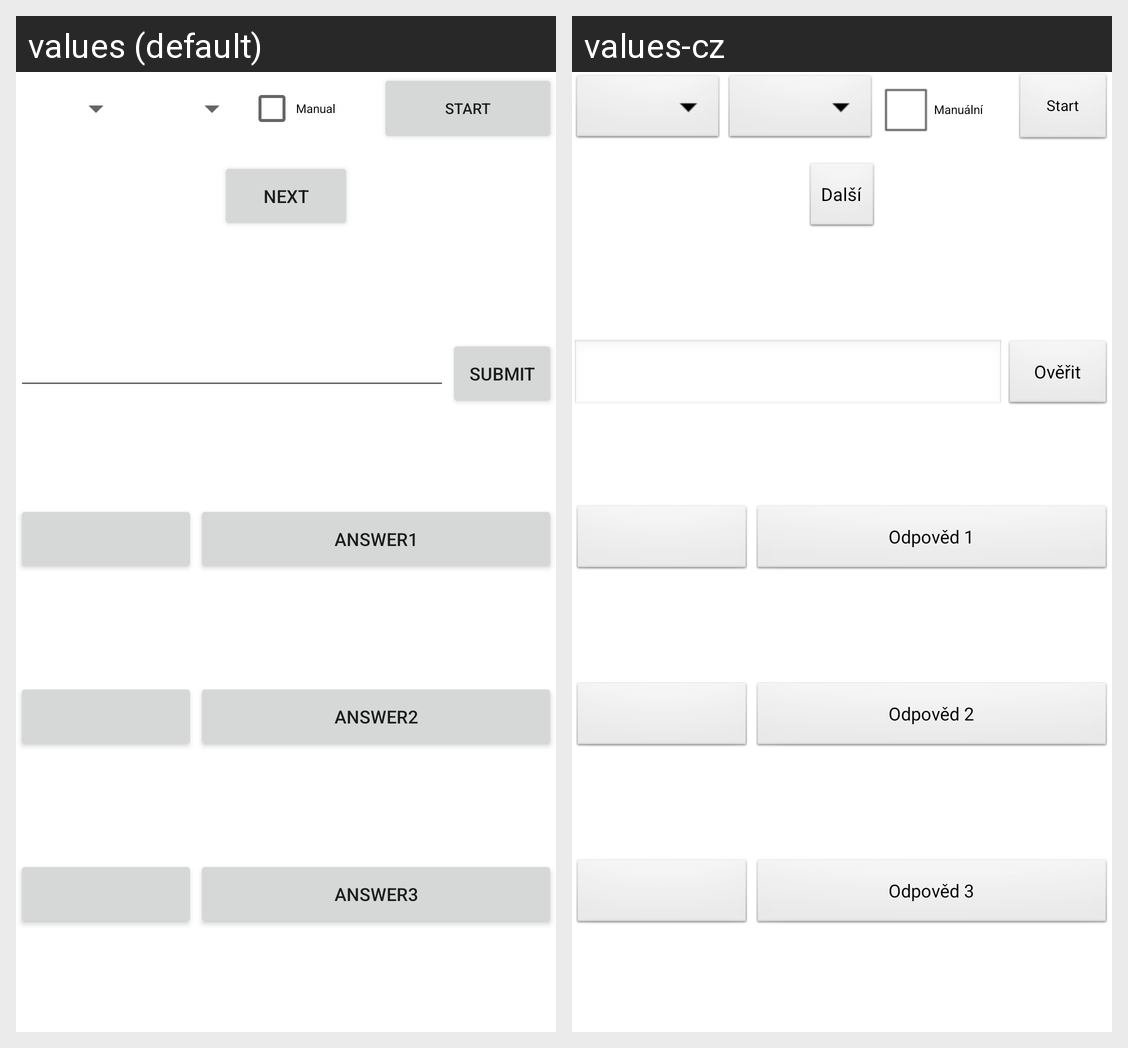

Translations of the strings shown on this Android screen, per locale in the grid:
Android screen res/layout/fragment_quiz.xml rendered under 2 locales, left to right: values (default), values-cz. Device: Nexus 5 (rendered at 1080×1920; each locale shown at half size, 540×960, under a caption strip naming it); theme AppTheme.
Strings drawn on this screen, with the default value and each locale's value (text and hints the layout hard-codes, and strings that could not be matched under every locale, appear in the picture but are not listed):

tab_quiz_manual_cb
  values: Manual
  values-cz: Manuální

tab_quiz_start_bt
  values: Start
  values-cz: Start

tab_quiz_next_bt
  values: Next
  values-cz: Další

tab_quiz_submit_bt
  values: Submit
  values-cz: Ověřit

tab_quiz_answer1_bt
  values: Answer1
  values-cz: Odpověd 1

tab_quiz_answer2_bt
  values: Answer2
  values-cz: Odpověd 2

tab_quiz_answer3_bt
  values: Answer3
  values-cz: Odpověd 3
